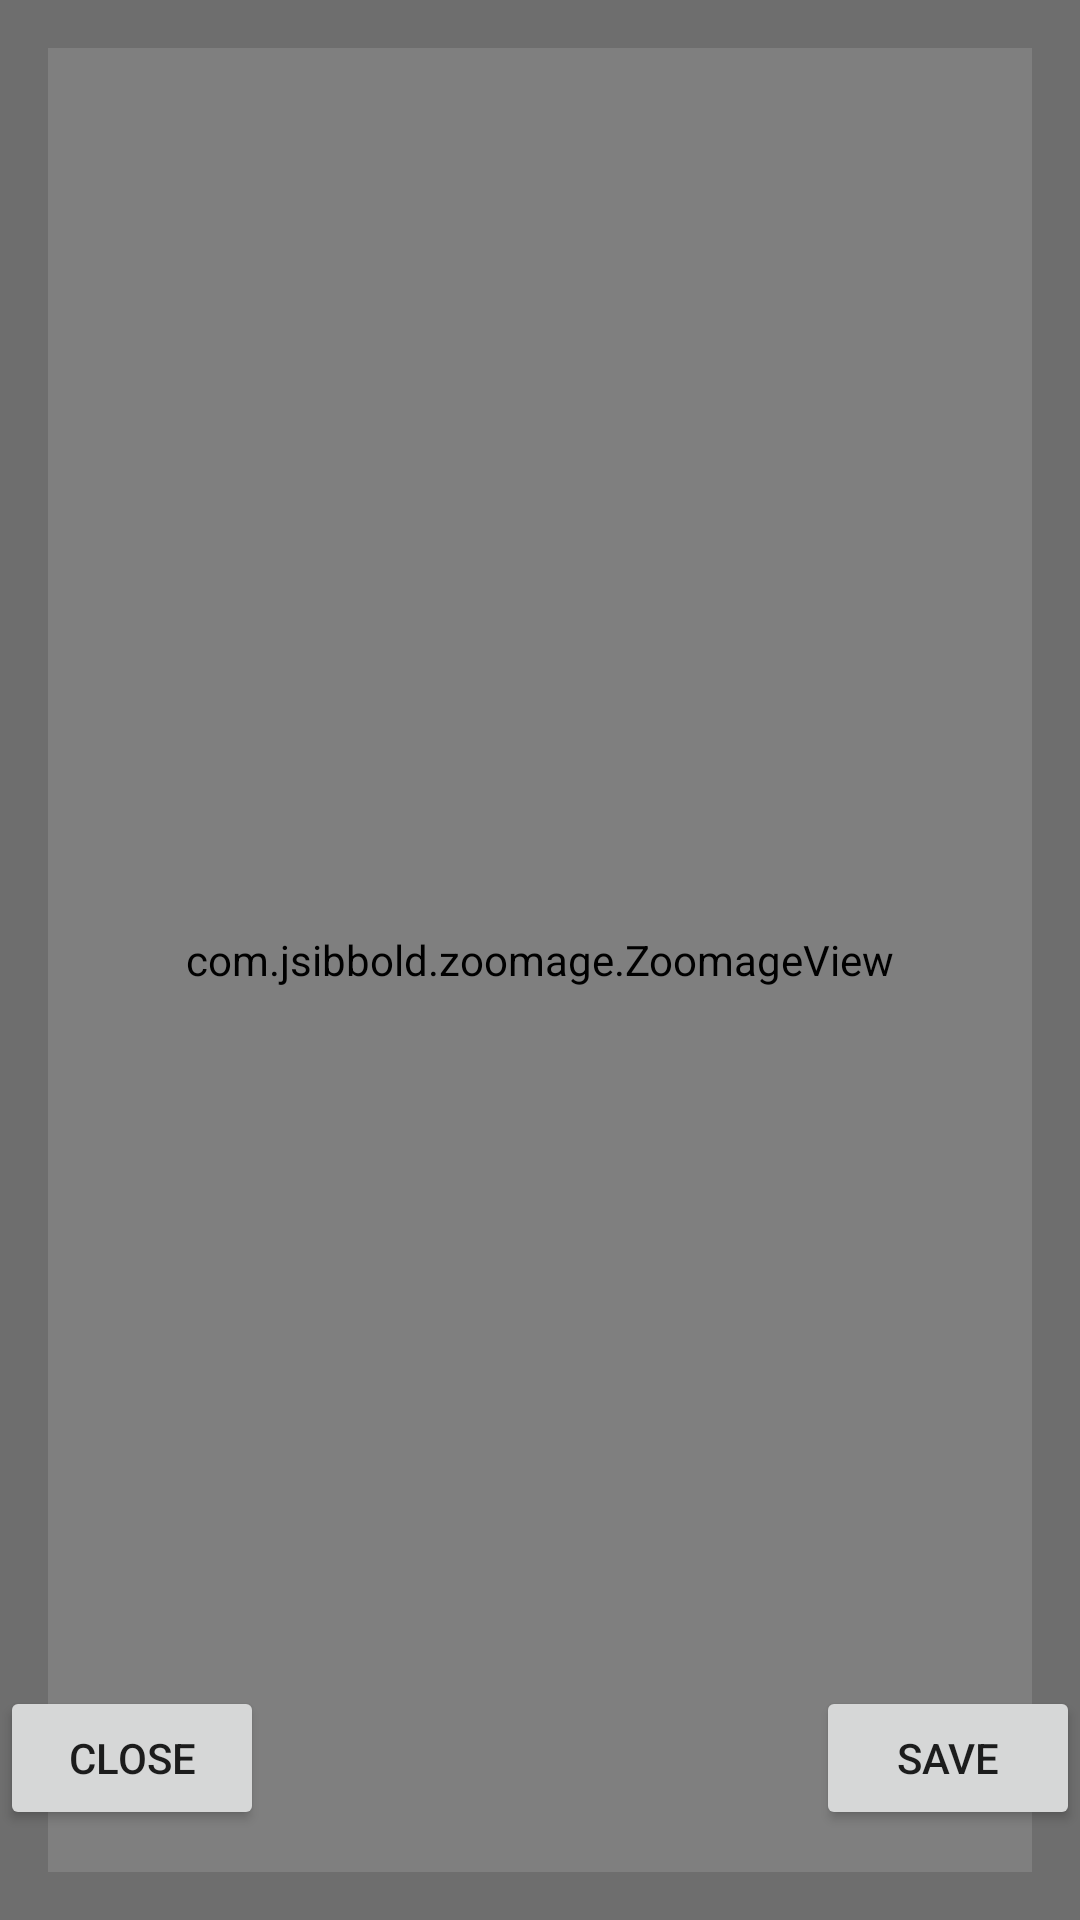

This screen was rendered from an Android layout file. Write that file and the resources it references.
<!-- AndroidManifest.xml: application theme Theme.Customcamera -->
<!-- res/layout/fragment_image_preview.xml -->
<?xml version="1.0" encoding="utf-8"?>
<FrameLayout xmlns:android="http://schemas.android.com/apk/res/android"
    xmlns:app="http://schemas.android.com/apk/res-auto"
    xmlns:tools="http://schemas.android.com/tools"
    android:layout_width="match_parent"
    android:layout_height="match_parent"
    android:background="#91000000"
    tools:context=".ImagePreviewFragment">

    <com.jsibbold.zoomage.ZoomageView
        android:id="@+id/testimageview"
        android:layout_width="match_parent"
        android:layout_height="match_parent"
        android:layout_gravity="center"
        android:layout_margin="16dp"
        android:fitsSystemWindows="true" />

    <Button
        android:id="@+id/btn_cancel"
        android:layout_width="wrap_content"
        android:layout_height="wrap_content"
        android:layout_gravity="bottom|start"
        android:layout_marginBottom="30dp"
        android:padding="8dp"
        android:text="close"
        app:layout_constraintBottom_toTopOf="@+id/testimageview"
        app:layout_constraintStart_toStartOf="@+id/testimageview"
        app:tint="@color/teal_200" />

    <Button
        android:id="@+id/btn_save"
        android:layout_width="wrap_content"
        android:layout_height="wrap_content"
        android:layout_gravity="bottom|end"
        android:layout_marginBottom="30dp"
        android:text="save"
        android:padding="8dp"
        app:layout_constraintBottom_toTopOf="@+id/testimageview"
        app:layout_constraintEnd_toEndOf="@+id/testimageview"
        app:tint="@color/teal_200" />

</FrameLayout>
<!-- resources referenced by this layout -->
<resources>
  <style name="Theme.Customcamera" parent="Theme.MaterialComponents.DayNight.NoActionBar">
          
          <item name="colorPrimary">@color/purple_500</item>
          <item name="colorPrimaryVariant">@color/purple_700</item>
          <item name="colorOnPrimary">@color/white</item>
          
          <item name="colorSecondary">@color/teal_200</item>
          <item name="colorSecondaryVariant">@color/teal_700</item>
          <item name="colorOnSecondary">@color/black</item>
          
          <item name="android:statusBarColor" tools:targetApi="l">?attr/colorPrimaryVariant</item>
          
      </style>
  <!-- not gathered from this repository: default colours our renderer supplied (Android Studio template values) -->
  <color name="purple_500">#FF6200EE</color>
  <color name="purple_700">#FF3700B3</color>
  <color name="teal_200">#FF03DAC5</color>
  <color name="teal_700">#FF018786</color>
  <color name="black">#FF000000</color>
  <color name="white">#FFFFFFFF</color>
</resources>
